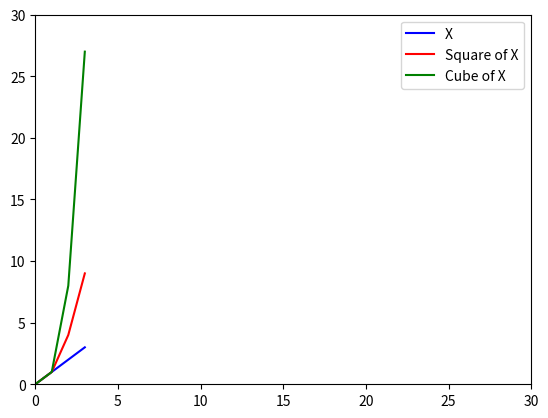

Recreate this plot in Python.

# the following program displays a plot of the functions
# f(x)=x, g(x)=x2 and h(x)=x3 in the range [0, 4] on the one set of axes.
# resources: https://www.w3schools.com/python/matplotlib_plotting.asp
# https://scriptverse.academy/tutorials/python-matplotlib-plot-function.html
# Author:  Rachel Lindsay


import matplotlib.pyplot as plt
import numpy as np

# This code products a list of 0,1,2,3 as values to pass to the x coordinates
x = np.array(range(0,4))


# This code passes the values of x, x squared and x cubed to the following variables which will be our
# y coordinates for the 3 lines
F = x
G = x ** 2
H = x ** 3

# Here, the scale of the plot is set to 0 to 30 for both the x and y axises.

plt.xlim(0,30)
plt.ylim(0,30)

# A legend is set for the plot here,
plt.legend

# The three lines are now plotted on the axis set.

plt.plot(x,F,label = "X", color ="blue")
plt.plot(x,G,label = "Square of X", color ="red")
plt.plot(x,H,label = "Cube of X", color ="green")
plt.legend()

plt.show()

